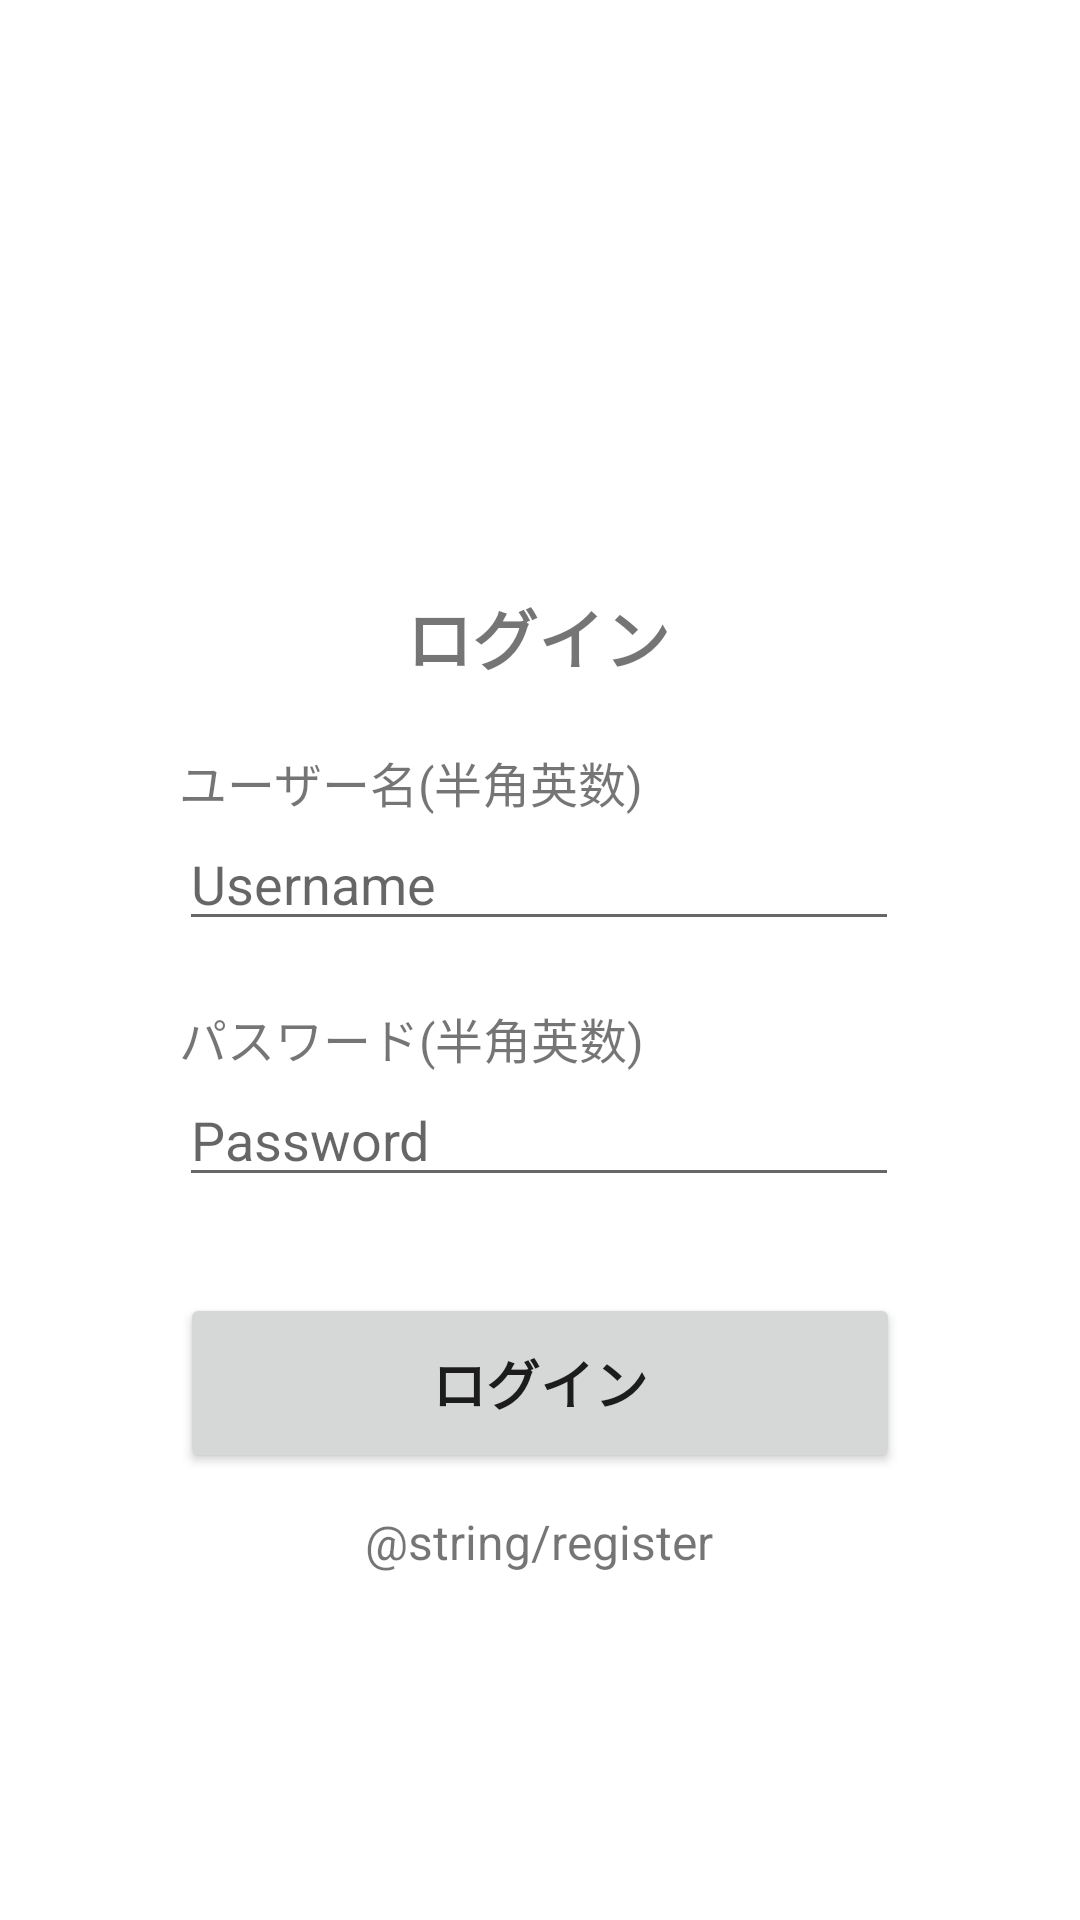

Here is an Android app screen rendered from its layout file. Give the layout XML and the strings, colors and styles it references.
<!-- AndroidManifest.xml: application theme Theme.Mousyo -->
<!-- res/layout/fragment_login.xml -->
<?xml version="1.0" encoding="utf-8"?>

<androidx.constraintlayout.widget.ConstraintLayout xmlns:android="http://schemas.android.com/apk/res/android"
    xmlns:app="http://schemas.android.com/apk/res-auto"
    xmlns:tools="http://schemas.android.com/tools"
    android:layout_width="match_parent"
    android:layout_height="match_parent">

    <TextView
        android:id="@+id/textView"
        android:layout_width="wrap_content"
        android:layout_height="wrap_content"
        android:layout_marginTop="196dp"
        android:text="ログイン"
        android:textSize="22sp"
        android:textStyle="bold"
        app:layout_constraintEnd_toEndOf="parent"
        app:layout_constraintHorizontal_bias="0.498"
        app:layout_constraintStart_toStartOf="parent"
        app:layout_constraintTop_toTopOf="parent" />

    <TextView
        android:id="@+id/textView2"
        android:layout_width="wrap_content"
        android:layout_height="wrap_content"
        android:textSize="16sp"
        android:text="ユーザー名(半角英数)"
        app:layout_constraintBottom_toTopOf="@+id/editTextTextUserName"
        app:layout_constraintStart_toStartOf="@+id/editTextTextUserName" />

    <EditText
        android:id="@+id/editTextTextUserName"
        android:layout_width="240dp"
        android:layout_height="wrap_content"
        android:layout_marginTop="44dp"
        android:ems="10"
        android:hint="Username"
        android:inputType="textPersonName"
        app:layout_constraintEnd_toEndOf="parent"
        app:layout_constraintHorizontal_bias="0.497"
        app:layout_constraintStart_toStartOf="parent"
        app:layout_constraintTop_toBottomOf="@+id/textView" />

    <TextView
        android:id="@+id/textView3"
        android:layout_width="wrap_content"
        android:layout_height="wrap_content"
        android:textSize="16sp"
        android:text="パスワード(半角英数)"
        app:layout_constraintBottom_toTopOf="@+id/editTextTextPassword"
        app:layout_constraintStart_toStartOf="@+id/editTextTextPassword" />

    <EditText
        android:id="@+id/editTextTextPassword"
        android:layout_width="240dp"
        android:layout_height="wrap_content"
        android:layout_marginTop="44dp"
        android:ems="10"
        android:hint="Password"
        android:inputType="textPassword"
        app:layout_constraintEnd_toEndOf="parent"
        app:layout_constraintHorizontal_bias="0.497"
        app:layout_constraintStart_toStartOf="parent"
        app:layout_constraintTop_toBottomOf="@+id/editTextTextUserName" />

    <TextView
        android:id="@+id/validationTextView"
        android:layout_width="wrap_content"
        android:layout_height="wrap_content"
        android:layout_marginTop="8dp"
        android:textColor="@color/red"
        android:textSize="12sp"
        android:text="※ユーザー名またはパスワードが違います"
        android:visibility="gone"
        app:layout_constraintStart_toStartOf="@+id/editTextTextPassword"
        app:layout_constraintTop_toBottomOf="@+id/editTextTextPassword"
        tools:visibility="visible" />

    <Button
        android:id="@+id/loginButton"
        android:layout_width="240dp"
        android:layout_height="60dp"
        android:layout_marginTop="32dp"
        android:text="ログイン"
        android:textSize="18sp"
        android:textStyle="bold"
        app:layout_constraintEnd_toEndOf="parent"
        app:layout_constraintStart_toStartOf="parent"
        app:layout_constraintTop_toBottomOf="@+id/validationTextView" />

    <TextView
        android:id="@+id/registerClickableTextView"
        android:layout_width="wrap_content"
        android:layout_height="wrap_content"
        android:layout_marginTop="12dp"
        android:textSize="16sp"
        android:text="@string/register"
        android:clickable="true"
        app:layout_constraintEnd_toEndOf="parent"
        app:layout_constraintHorizontal_bias="0.498"
        app:layout_constraintStart_toStartOf="parent"
        app:layout_constraintTop_toBottomOf="@+id/loginButton" />
</androidx.constraintlayout.widget.ConstraintLayout>
<!-- resources referenced by this layout -->
<resources>
  <color name="red">#F00000</color>
  <style name="Theme.Mousyo" parent="Theme.MaterialComponents.DayNight.DarkActionBar">
          
          <item name="colorPrimary">@color/limeGreen</item>
          <item name="colorPrimaryVariant">@color/Green</item>
          <item name="colorOnPrimary">@color/semiWhite</item>
          
          <item name="colorSecondary">@color/teal_200</item>
          <item name="colorSecondaryVariant">@color/teal_700</item>
          <item name="colorOnSecondary">@color/black</item>
          
          <item name="android:statusBarColor" tools:targetApi="l">?attr/colorPrimaryVariant</item>
          
      </style>
  <color name="limeGreen">#60E100</color>
  <color name="Green">#46A500</color>
  <color name="semiWhite">#FAFAFA</color>
  <color name="teal_200">#FF03DAC5</color>
  <color name="teal_700">#FF018786</color>
  <color name="black">#FF000000</color>
</resources>
